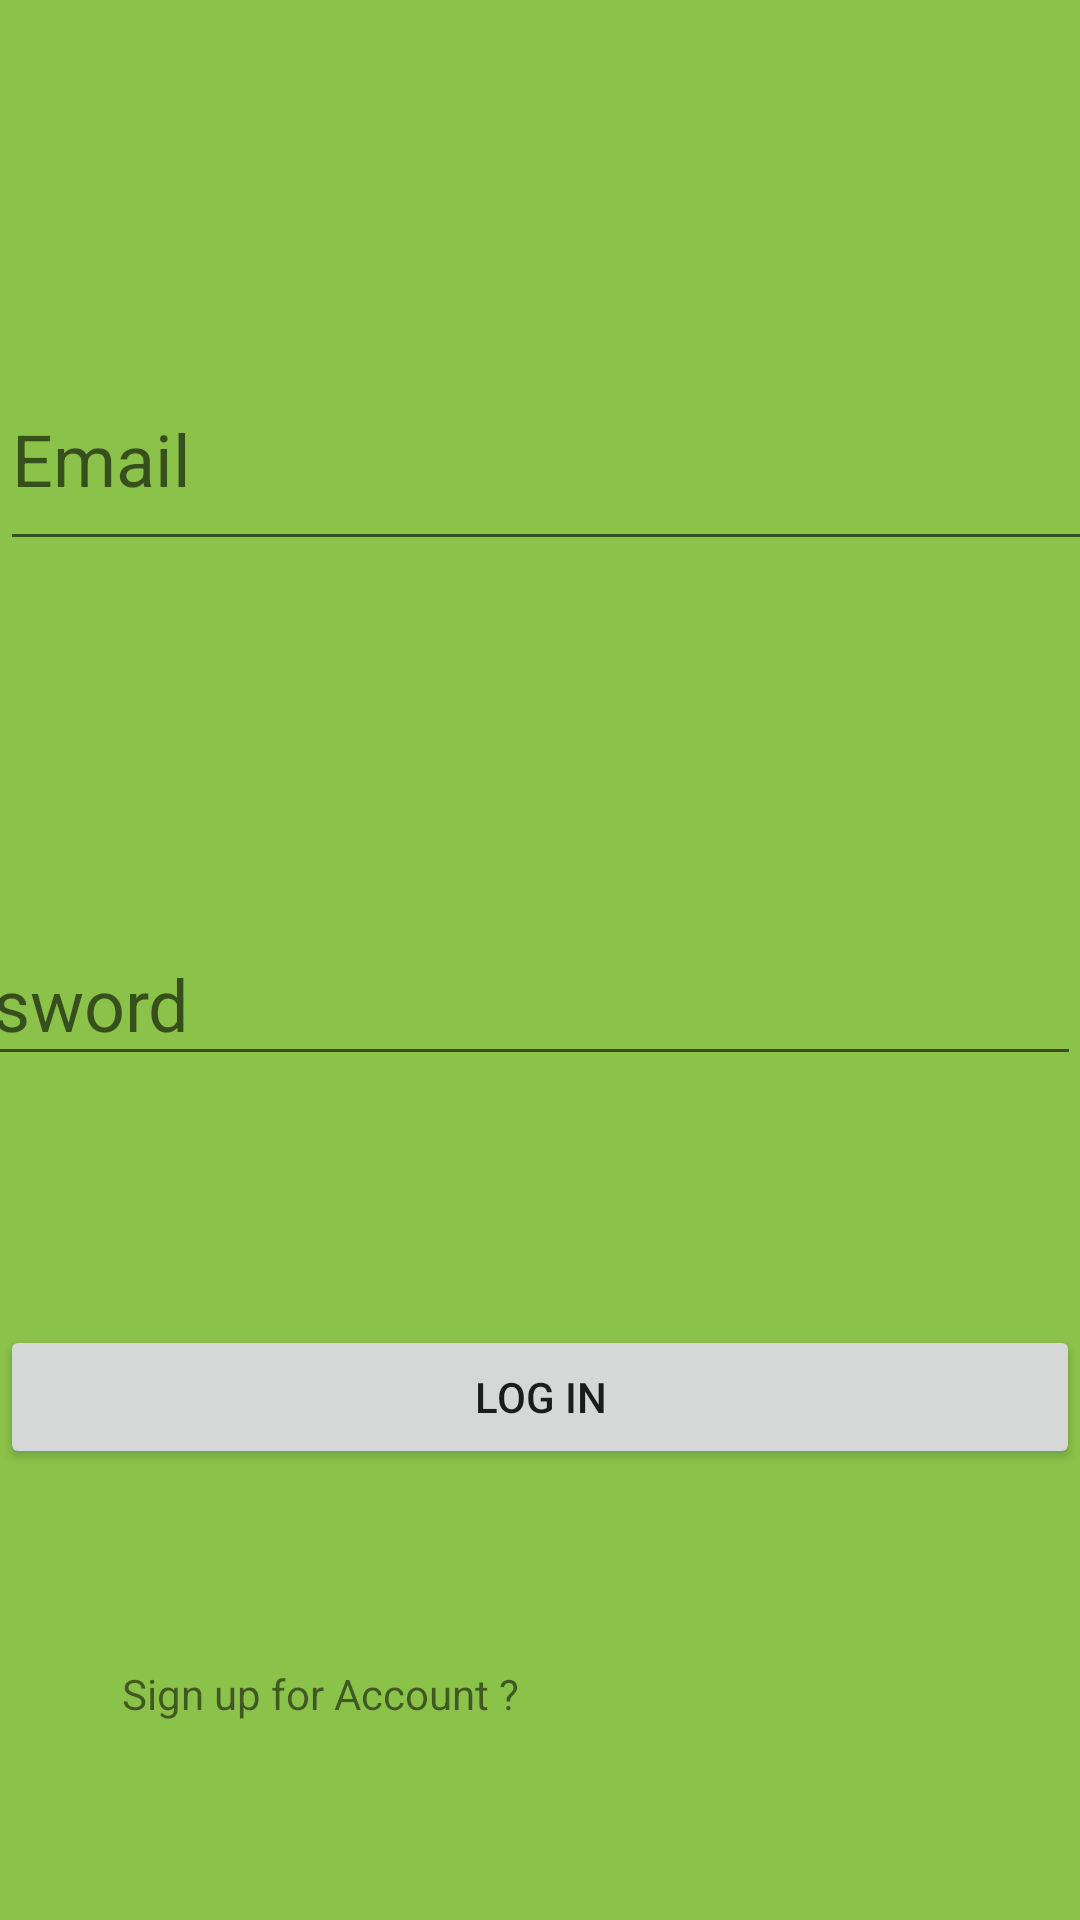

Android layout source for this screen:
<!-- AndroidManifest.xml: application theme AppTheme -->
<!-- res/layout/activity_log_in.xml -->
<?xml version="1.0" encoding="utf-8"?>
<androidx.constraintlayout.widget.ConstraintLayout xmlns:android="http://schemas.android.com/apk/res/android"
    xmlns:app="http://schemas.android.com/apk/res-auto"
    xmlns:tools="http://schemas.android.com/tools"
    android:layout_width="match_parent"
    android:layout_height="match_parent"
    android:background="#8BC34A"
    tools:context=".LogInActivity">

    <Button
        android:id="@+id/btnLogIn"
        android:layout_width="0dp"
        android:layout_height="wrap_content"
        android:text="Log In"
        app:layout_constraintBottom_toBottomOf="parent"
        app:layout_constraintEnd_toEndOf="parent"
        app:layout_constraintHorizontal_bias="0.0"
        app:layout_constraintStart_toStartOf="parent"
        app:layout_constraintTop_toBottomOf="@+id/textView_password_log_in"
        app:layout_constraintVertical_bias="0.355" />

    <EditText
        android:id="@+id/textView_password_log_in"
        android:layout_width="407dp"
        android:layout_height="51dp"
        android:hint="Password"
        android:textColor="#FAF8F8"
        android:textSize="24sp"
        app:layout_constraintBottom_toBottomOf="parent"
        app:layout_constraintEnd_toEndOf="parent"
        app:layout_constraintHorizontal_bias="1.0"
        app:layout_constraintStart_toStartOf="parent"
        app:layout_constraintTop_toBottomOf="@+id/textView_email_log_in"
        app:layout_constraintVertical_bias="0.3" />

    <EditText
        android:id="@+id/textView_email_log_in"
        android:layout_width="405dp"
        android:layout_height="71dp"
        android:layout_marginTop="116dp"
        android:hint="Email "
        android:textColor="#FAF8F8"
        android:textSize="24sp"
        app:layout_constraintBottom_toBottomOf="parent"
        app:layout_constraintEnd_toEndOf="parent"
        app:layout_constraintHorizontal_bias="0.0"
        app:layout_constraintStart_toStartOf="parent"
        app:layout_constraintTop_toTopOf="parent"
        app:layout_constraintVertical_bias="0.0" />

    <TextView
        android:id="@+id/textView_register_for_account"
        android:layout_width="279dp"
        android:layout_height="20dp"
        android:text="Sign up for Account ?"
        app:layout_constraintBottom_toBottomOf="parent"
        app:layout_constraintEnd_toEndOf="@+id/btnLogIn"
        app:layout_constraintStart_toStartOf="@+id/btnLogIn"
        app:layout_constraintTop_toBottomOf="@+id/btnLogIn" />
</androidx.constraintlayout.widget.ConstraintLayout>
<!-- resources referenced by this layout -->
<resources>
  <style name="AppTheme" parent="Theme.AppCompat.Light.DarkActionBar">
          
          <item name="colorPrimary">@color/primaryColor</item>
          <item name="colorPrimaryDark">@color/primaryDarkColor</item>
          <item name="colorAccent">@color/secondaryColor</item>
      </style>
  <color name="primaryColor">#009688</color>
  <color name="primaryDarkColor">#00675b</color>
  <color name="secondaryColor">#90caf9</color>
</resources>
